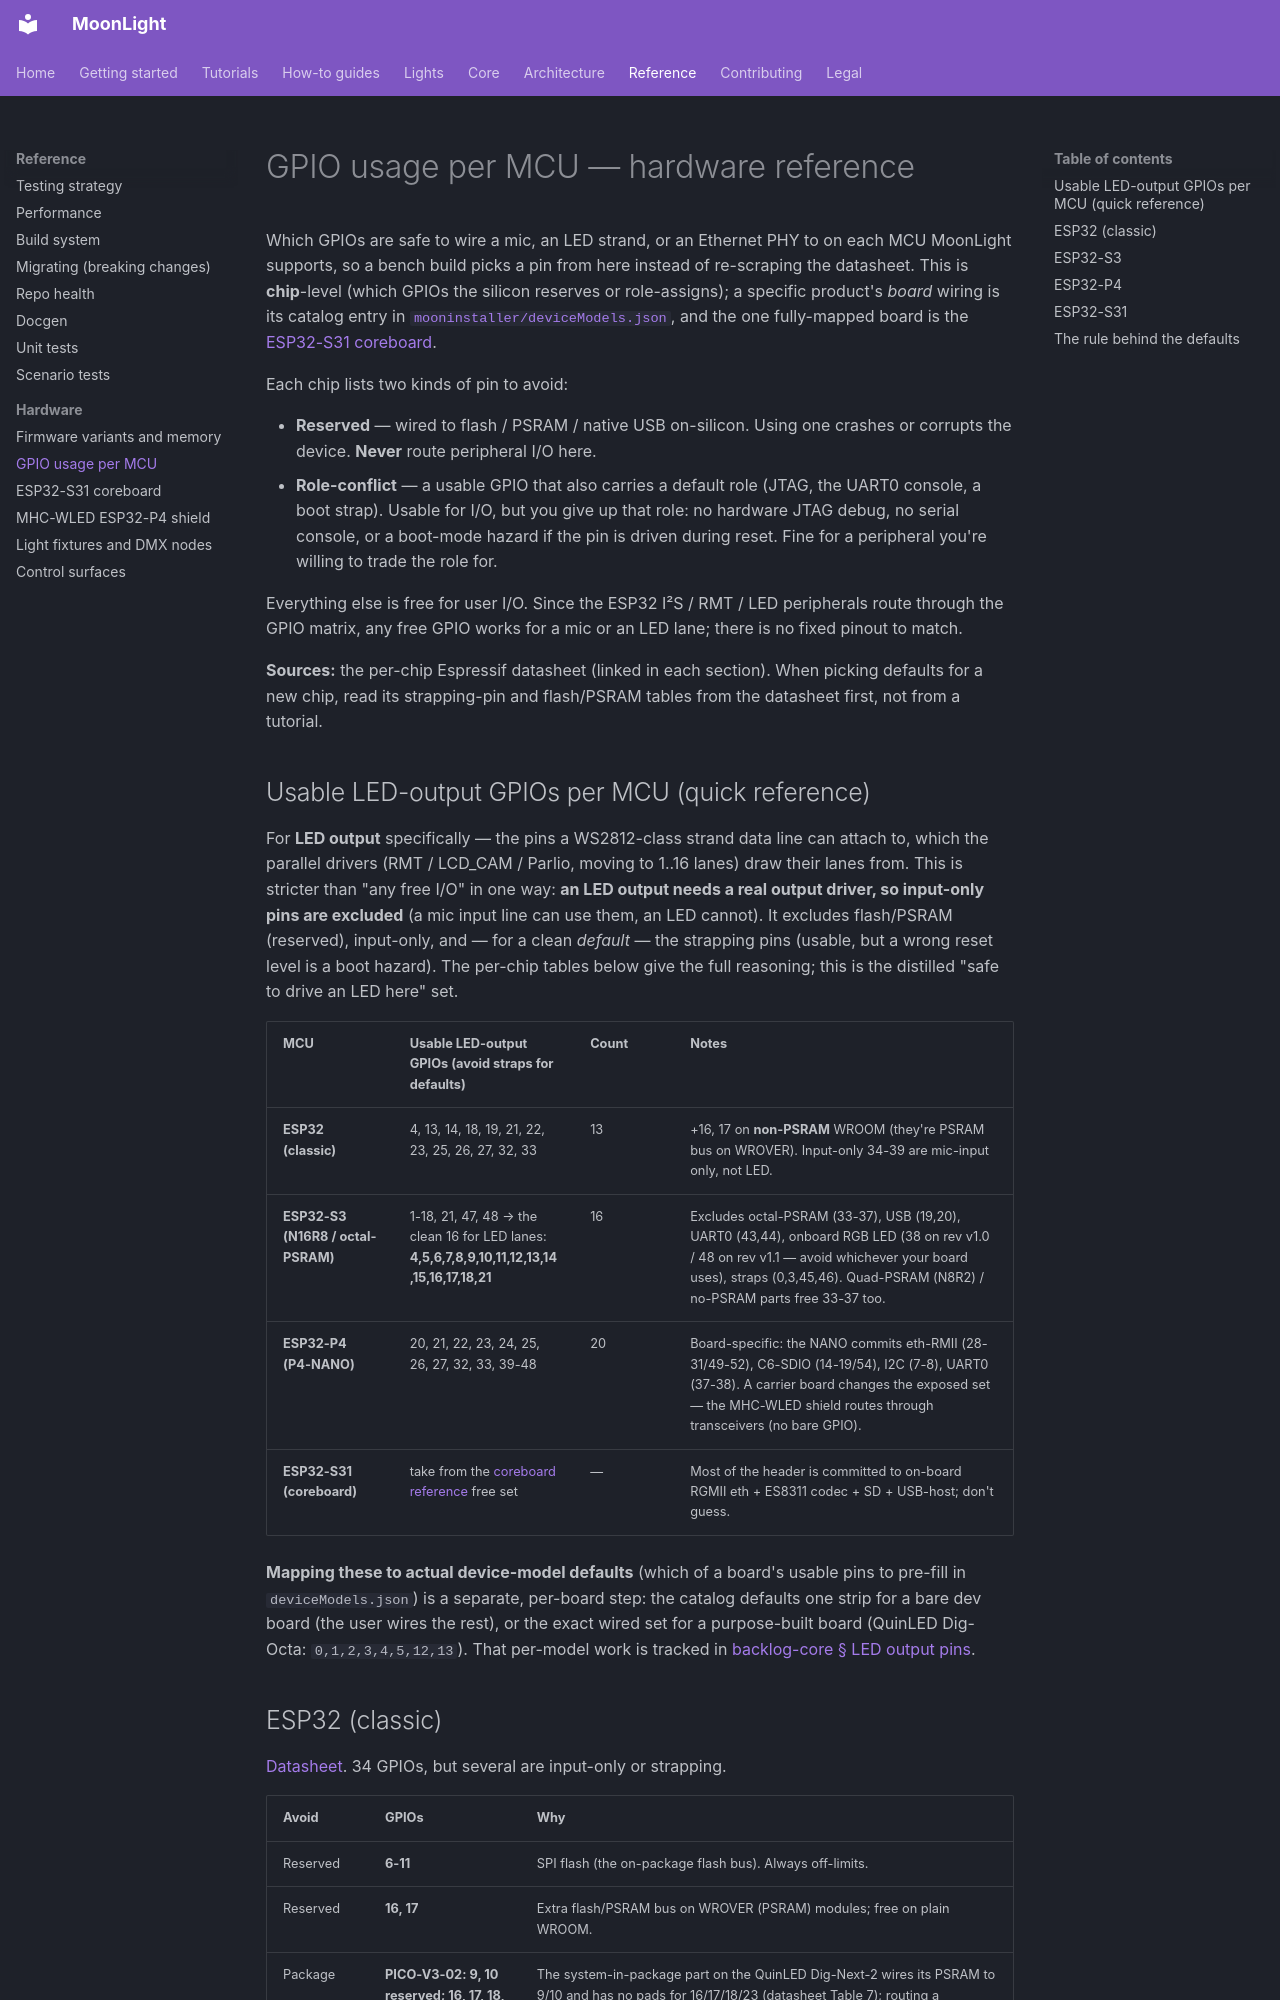

repository: MoonModules/projectMM · page: reference/hardware/gpio-usage.html · generator: mkdocs

# GPIO usage per MCU — hardware reference

Which GPIOs are safe to wire a mic, an LED strand, or an Ethernet PHY to on each MCU MoonLight supports, so a bench build picks a pin from here instead of re-scraping the datasheet. This is **chip**-level (which GPIOs the silicon reserves or role-assigns); a specific product's *board* wiring is its catalog entry in [`mooninstaller/deviceModels.json`](../../mooninstaller/deviceModels.json), and the one fully-mapped board is the [ESP32-S31 coreboard](esp32-s31-coreboard.md).

Each chip lists two kinds of pin to avoid:

- **Reserved** — wired to flash / PSRAM / native USB on-silicon. Using one crashes or corrupts the device. **Never** route peripheral I/O here.
- **Role-conflict** — a usable GPIO that also carries a default role (JTAG, the UART0 console, a boot strap). Usable for I/O, but you give up that role: no hardware JTAG debug, no serial console, or a boot-mode hazard if the pin is driven during reset. Fine for a peripheral you're willing to trade the role for.

Everything else is free for user I/O. Since the ESP32 I²S / RMT / LED peripherals route through the GPIO matrix, any free GPIO works for a mic or an LED lane; there is no fixed pinout to match.

**Sources:** the per-chip Espressif datasheet (linked in each section). When picking defaults for a new chip, read its strapping-pin and flash/PSRAM tables from the datasheet first, not from a tutorial.

## Usable LED-output GPIOs per MCU (quick reference)

For **LED output** specifically — the pins a WS2812-class strand data line can attach to, which the parallel drivers (RMT / LCD_CAM / Parlio, moving to 1..16 lanes) draw their lanes from. This is stricter than "any free I/O" in one way: **an LED output needs a real output driver, so input-only pins are excluded** (a mic input line can use them, an LED cannot). It excludes flash/PSRAM (reserved), input-only, and — for a clean *default* — the strapping pins (usable, but a wrong reset level is a boot hazard). The per-chip tables below give the full reasoning; this is the distilled "safe to drive an LED here" set.

| MCU | Usable LED-output GPIOs (avoid straps for defaults) | Count | Notes |
|-----|------|-------|-------|
| **ESP32 (classic)** | 4, 13, 14, 18, 19, 21, 22, 23, 25, 26, 27, 32, 33 | 13 | +16, 17 on **non-PSRAM** WROOM (they're PSRAM bus on WROVER). Input-only 34-39 are mic-input only, not LED. |
| **ESP32-S3 (N16R8 / octal-PSRAM)** | 1-18, 21, 47, 48 → the clean 16 for LED lanes: **4,5,6,7,8,9,10,11,12,13,14,15,16,17,18,21** | 16 | Excludes octal-PSRAM (33-37), USB (19,20), UART0 (43,44), onboard RGB LED (38 on rev v1.0 / 48 on rev v1.1 — avoid whichever your board uses), straps (0,3,45,46). Quad-PSRAM (N8R2) / no-PSRAM parts free 33-37 too. |
| **ESP32-P4 (P4-NANO)** | 20, 21, 22, 23, 24, 25, 26, 27, 32, 33, 39-48 | 20 | Board-specific: the NANO commits eth-RMII (28-31/49-52), C6-SDIO (14-19/54), I2C (7-8), UART0 (37-38). A carrier board changes the exposed set — the MHC-WLED shield routes through transceivers (no bare GPIO). |
| **ESP32-S31 (coreboard)** | take from the [coreboard reference](esp32-s31-coreboard.md) free set | — | Most of the header is committed to on-board RGMII eth + ES8311 codec + SD + USB-host; don't guess. |

**Mapping these to actual device-model defaults** (which of a board's usable pins to pre-fill in `deviceModels.json`) is a separate, per-board step: the catalog defaults one strip for a bare dev board (the user wires the rest), or the exact wired set for a purpose-built board (QuinLED Dig-Octa: `0,1,2,3,4,5,12,13`). That per-model work is tracked in [backlog-core § LED output pins](../../work/future/backlog-core.md).
